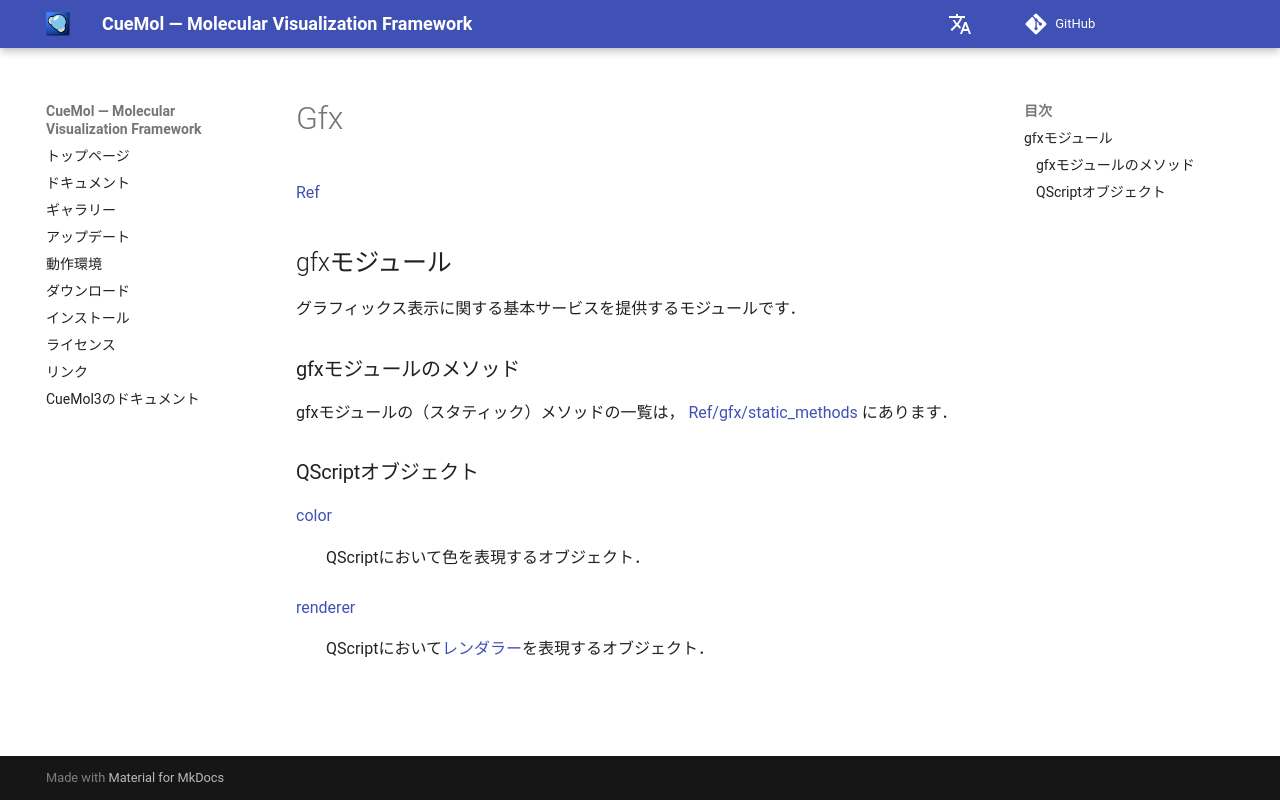

repository: CueMol/cuemol2_docs · page: Ref/gfx/index.html · generator: mkdocs

[Ref](../../Ref)
## gfxモジュール
グラフィックス表示に関する基本サービスを提供するモジュールです．

### gfxモジュールのメソッド
gfxモジュールの（スタティック）メソッドの一覧は，
[Ref/gfx/static_methods](../../Ref/gfx/static_methods)
にあります．

### QScriptオブジェクト

[color](../../Ref/gfx/color)
:   QScriptにおいて色を表現するオブジェクト．

[renderer](../../Ref/gfx/renderer)
:   QScriptにおいて[レンダラー](../../Ref/Renderer)を表現するオブジェクト．
